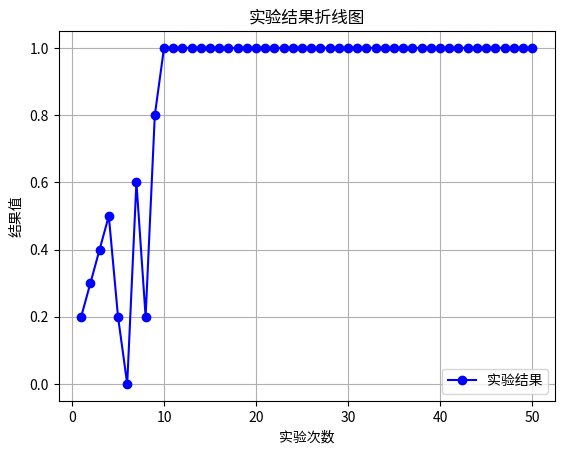

Python code for this plot:
import matplotlib.pyplot as plt
from matplotlib.font_manager import FontProperties
"""
missile 4500 
DQN eps=0 y_1
DQN eps=0.05 y_2
"""
# 设置中文字体
font = FontProperties(fname='SimHei.ttf', size=12)  # 这里需要指定中文字体文件的路径
x=list(range(1,51))
y_1=[0.2,0.3,0.4,0.5,0.2,0,0.6,0.2,0.8]
y_1.extend([1]*41)
y_2=[2,2,0,2,0,3,2,3,3,2,0,3,6,6,1,1,1,5,2,0,0,3,3,4,7,9,9,8,6,4,6,8,7,4,2,3,1,1,0,2,5,0,1,2,3,8,4,0,3,2]
y_2=[i*0.1 for i in y_2]
# 示例数据
# 创建折线图
plt.plot(x, y_1, marker='o', linestyle='-', color='b', label='实验结果')
# 添加标题和标签
plt.title('实验结果折线图')
plt.xlabel('实验次数')
plt.ylabel('结果值')
# 添加网格
plt.grid(True)
# 显示图例
plt.legend()
# 显示图表
plt.show()

